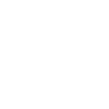
t = 0.00 s
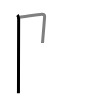
t = 1.50 s
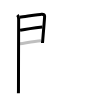
t = 3.25 s
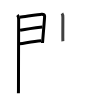
t = 4.75 s
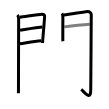
t = 6.50 s
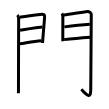
t = 8.00 s

The animated SVG that drew these frames (rendered in a browser with its animation timeline set to each time). Animation: 8 SMIL elements (animate=8); one cycle of 8.00 s.

<svg width="109px" height="109px" viewBox="0 0 px 109px" xmlns="http://www.w3.org/2000/svg" xmlns:xlink="http://www.w3.org/1999/xlink" xml:space="preserve" version="1.1"  baseProfile="full">
<path d="M17.39,14.97c0.94,0.94,1.26,2.28,1.26,4c0,0.77-0.18,49.78-0.18,69.28c0,3.3-0.04,4.11-0.07,4.97" style="fill:none;stroke:black;stroke-width:3;opacity:0">
  <animate attributeType="CSS" attributeName="opacity" from="0" to="1" begin="0s" dur="1s" repeatCount="Indefinite" fill="freeze" />
</path>
<path d="M19.77,17.18c6.04-0.81,20.02-2.86,21.83-2.97c1.91-0.12,2.9,1.04,3,1.96c0.11,1.07-1.17,15.69-1.78,22.84c-0.19,2.21-0.31,3.71-0.31,3.87" style="fill:none;stroke:black;stroke-width:3;opacity:0">
  <animate attributeType="CSS" attributeName="opacity" from="0" to="1" begin="1s" dur="1s" repeatCount="Indefinite" fill="freeze" />
</path>
<path d="M20.06,30.18C27,29,36.5,27.75,42.46,27.02" style="fill:none;stroke:black;stroke-width:3;opacity:0">
  <animate attributeType="CSS" attributeName="opacity" from="0" to="1" begin="2s" dur="1s" repeatCount="Indefinite" fill="freeze" />
</path>
<path d="M19.61,43.82c8.39-1.32,14.14-2.57,21.55-3.17" style="fill:none;stroke:black;stroke-width:3;opacity:0">
  <animate attributeType="CSS" attributeName="opacity" from="0" to="1" begin="3s" dur="1s" repeatCount="Indefinite" fill="freeze" />
</path>
<path d="M61.96,13.47c0.89,1.19,0.92,2.64,0.91,4.04c-0.02,3.82-0.08,14.92-0.05,20.49c0.01,1.84,0.03,3.07,0.06,3.25" style="fill:none;stroke:black;stroke-width:3;opacity:0">
  <animate attributeType="CSS" attributeName="opacity" from="0" to="1" begin="4s" dur="1s" repeatCount="Indefinite" fill="freeze" />
</path>
<path d="M63.98,15.09c6.63-0.9,21.65-3.51,23.46-3.6c1.96-0.1,3.82,1.63,3.82,2.98c0,18.78-0.52,61.53-0.51,75.14c0.01,11.13-5.24,3.63-9.49-0.12" style="fill:none;stroke:black;stroke-width:3;opacity:0">
  <animate attributeType="CSS" attributeName="opacity" from="0" to="1" begin="5s" dur="1s" repeatCount="Indefinite" fill="freeze" />
</path>
<path d="M64.34,26.89c6.16-0.89,20.29-2.39,25.5-2.67" style="fill:none;stroke:black;stroke-width:3;opacity:0">
  <animate attributeType="CSS" attributeName="opacity" from="0" to="1" begin="6s" dur="1s" repeatCount="Indefinite" fill="freeze" />
</path>
<path d="M64.13,39.63c8.99-1,15.87-1.63,25.9-2.47" style="fill:none;stroke:black;stroke-width:3;opacity:0">
  <animate attributeType="CSS" attributeName="opacity" from="0" to="1" begin="7s" dur="1s" repeatCount="Indefinite" fill="freeze" />
</path>
</svg>
